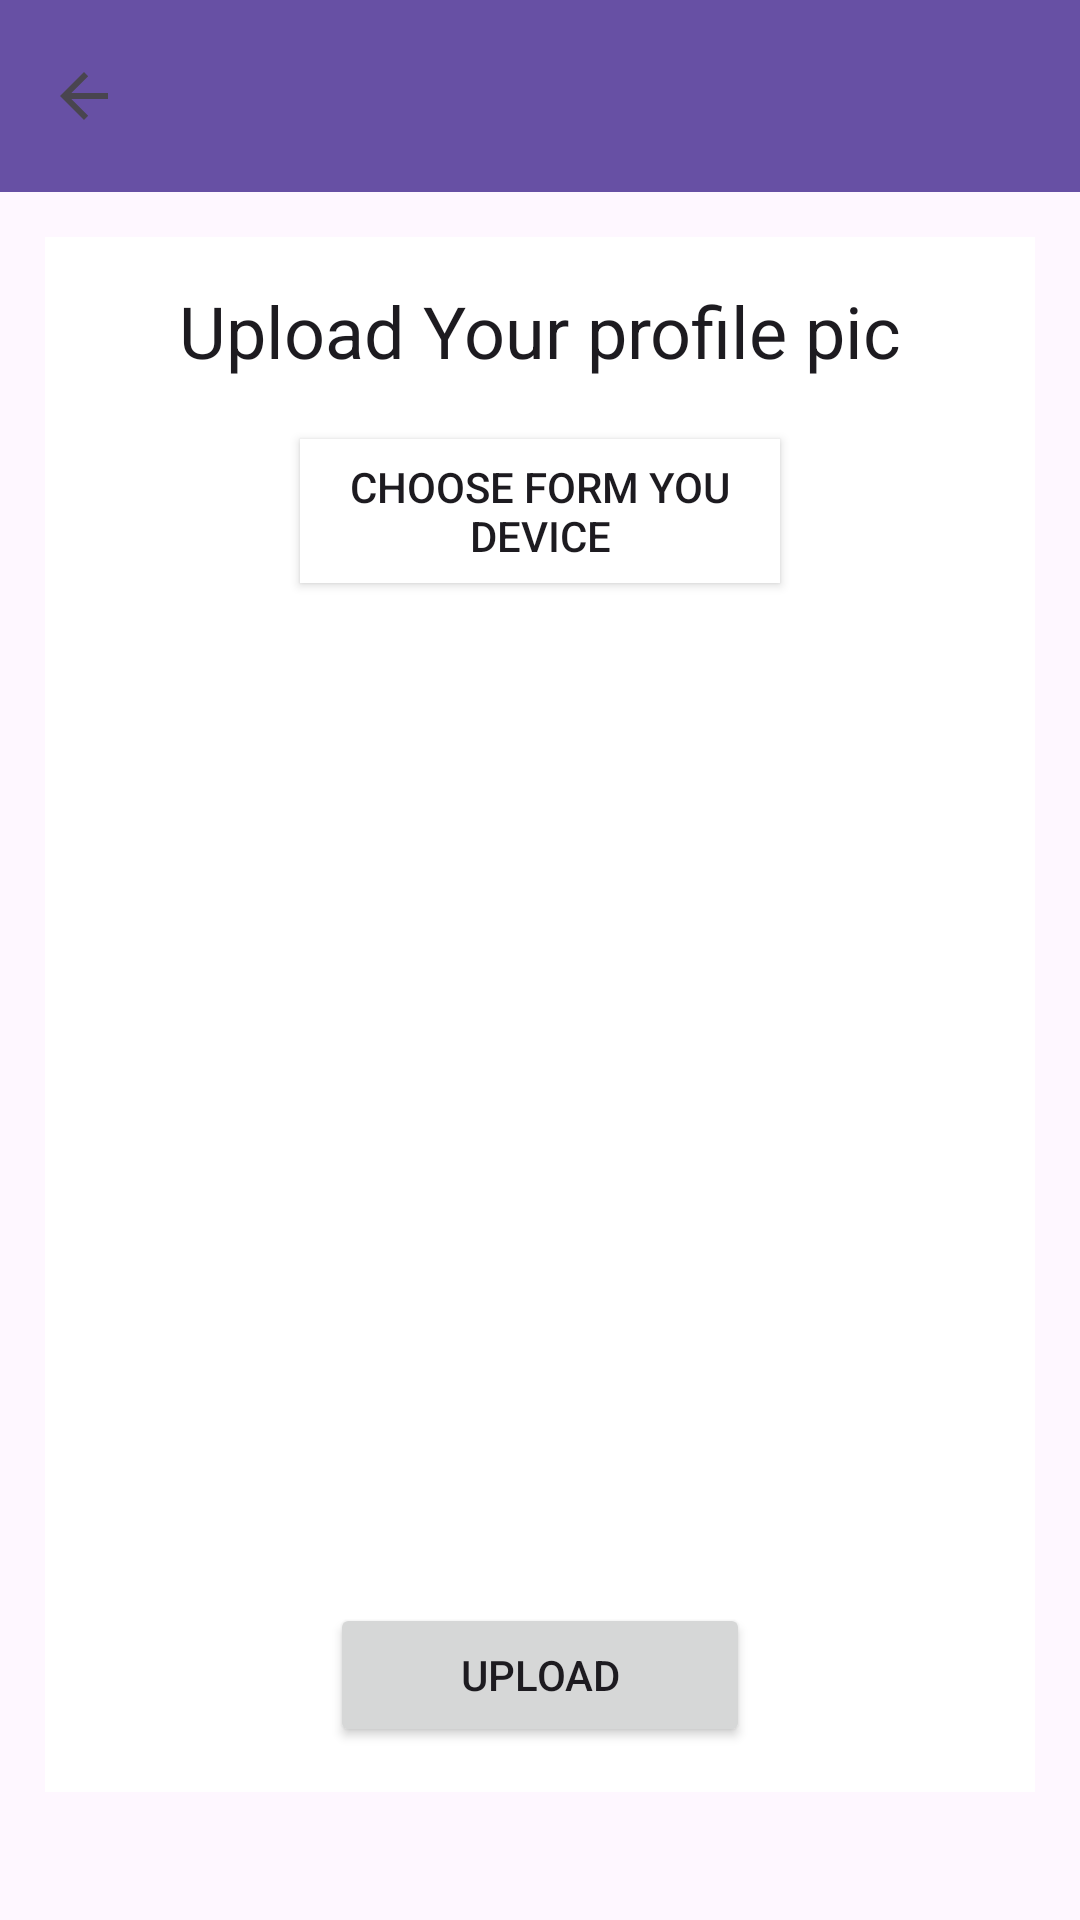

This screen was rendered from an Android layout file. Write that file and the resources it references.
<!-- AndroidManifest.xml: application theme Theme.TicketMaster -->
<!-- res/layout/activity_upload_image.xml -->
<?xml version="1.0" encoding="utf-8"?>
<ScrollView xmlns:android="http://schemas.android.com/apk/res/android"
    xmlns:app="http://schemas.android.com/apk/res-auto"
    xmlns:tools="http://schemas.android.com/tools"
    android:id="@+id/main"
    android:layout_width="match_parent"
    android:layout_height="match_parent"
    tools:context=".UploadImageActivity">

    <LinearLayout
        android:layout_width="match_parent"
        android:layout_height="wrap_content"
        android:orientation="vertical">

        <androidx.appcompat.widget.Toolbar
            android:id="@+id/toolbar"
            android:layout_width="match_parent"
            android:layout_height="?attr/actionBarSize"
            android:background="?attr/colorPrimary"
            app:navigationIcon="?attr/homeAsUpIndicator"
            app:popupTheme="@style/AppTheme.PopupOverlay" />



    <RelativeLayout
        android:layout_width="match_parent"
        android:layout_height="wrap_content"
        android:padding="15dp"
        android:layout_margin="15dp"
        android:background="@color/white">

        <TextView
            android:layout_width="match_parent"
            android:layout_height="wrap_content"
            android:id="@+id/textview_upload_img_head"
            android:text="Upload Your profile pic"
            android:textAlignment="center"
            android:textAppearance="@style/TextAppearance.AppCompat.Headline"/>
        
        <Button
            android:id="@+id/button_upload_pic_choose"
            android:layout_width="match_parent"
            android:layout_height="wrap_content"
            android:layout_marginTop="20dp"
            android:layout_below="@id/textview_upload_img_head"
            android:layout_marginLeft="70dp"
            android:layout_marginRight="70dp"
            android:text="Choose form you device"
            android:background="@color/white"/>

        <ImageView
            android:layout_width="match_parent"
            android:layout_height="300dp"
            android:id="@+id/imageview_profile_dp"
            android:layout_below="@id/button_upload_pic_choose"
            android:layout_marginTop="20dp"/>

        <Button
            android:layout_width="match_parent"
            android:layout_height="wrap_content"
            android:id="@+id/upload_pic_button"
            android:layout_below="@+id/imageview_profile_dp"
            android:layout_marginTop="20dp"
            android:layout_marginLeft="80dp"
            android:layout_marginRight="80dp"
            android:text="Upload"/>

        <ProgressBar
            android:id="@+id/pb"
            android:layout_width="72dp"
            android:layout_height="wrap_content"
            style="?android:attr/progressBarStyleLarge"
            android:layout_centerVertical="true"
            android:layout_marginHorizontal="150dp"
            android:layout_marginVertical="170dp"
            android:elevation="10dp"
            android:visibility="gone"/>


    </RelativeLayout>

    </LinearLayout>


</ScrollView>
<!-- resources referenced by this layout -->
<resources>
  <color name="white">#FFFFFFFF</color>
  <style name="AppTheme.PopupOverlay" parent="ThemeOverlay.AppCompat.Light">
          <item name="android:popupBackground">@color/colorAccent</item>
          
      </style>
  <style name="Theme.TicketMaster" parent="Base.Theme.TicketMaster" />
  <color name="colorAccent">#03DAC5</color>
  <style name="Base.Theme.TicketMaster" parent="Theme.Material3.DayNight.NoActionBar">
          
          
      </style>
</resources>
